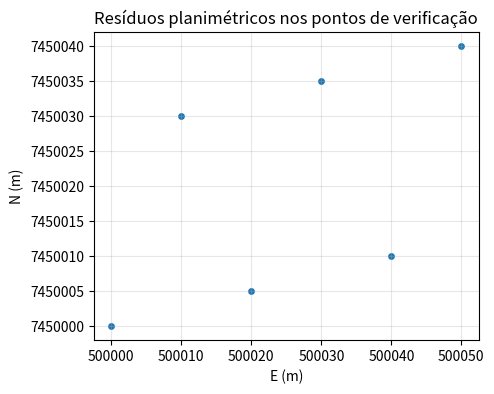

Here is the Python script that generated this plot:
import numpy as np
import pandas as pd
import matplotlib.pyplot as plt

verificacao = pd.DataFrame({
    'id': ['PV-01','PV-02','PV-03','PV-04','PV-05','PV-06'],
    'E_ref': [500000,500020,500040,500010,500030,500050],
    'N_ref': [7450000,7450005,7450010,7450030,7450035,7450040],
    'H_ref': [10.00,10.08,10.12,12.02,12.10,12.15],
    'E_nuvem': [500000.02,500020.01,500039.97,500010.03,500030.01,500049.96],
    'N_nuvem': [7449999.98,7450005.03,7450010.01,7450029.96,7450035.02,7450040.03],
    'H_nuvem': [10.03,10.06,10.16,12.00,12.13,12.11],
})
for eixo in ['E','N','H']:
    verificacao[f'd{eixo}'] = verificacao[f'{eixo}_nuvem'] - verificacao[f'{eixo}_ref']
verificacao['d2D'] = np.hypot(verificacao.dE, verificacao.dN)
verificacao['d3D'] = np.sqrt(verificacao.dE**2 + verificacao.dN**2 + verificacao.dH**2)
verificacao.round(3)

def rmse(valores):
    valores = np.asarray(valores, dtype=float)
    return np.sqrt(np.mean(valores**2))

metricas = pd.Series({
    'viés E (m)': verificacao.dE.mean(),
    'viés N (m)': verificacao.dN.mean(),
    'viés H (m)': verificacao.dH.mean(),
    'RMSE 2D (m)': np.sqrt(np.mean(verificacao.dE**2 + verificacao.dN**2)),
    'RMSE H (m)': rmse(verificacao.dH),
    'RMSE 3D (m)': rmse(verificacao.d3D),
    'erro 3D máximo (m)': verificacao.d3D.max(),
})
metricas.round(3).to_frame('resultado')

limite_rmse_3d_m = 0.10  # exemplo; substituir pelo requisito aprovado
resultado_aceite = 'ATENDE' if metricas['RMSE 3D (m)'] <= limite_rmse_3d_m else 'NÃO ATENDE'
print(f'Critério didático: RMSE 3D <= {limite_rmse_3d_m:.2f} m — {resultado_aceite}')

fig, ax = plt.subplots(figsize=(6, 4))
ax.quiver(verificacao.E_ref, verificacao.N_ref, verificacao.dE, verificacao.dN, angles='xy', scale_units='xy', scale=1)
ax.scatter(verificacao.E_ref, verificacao.N_ref, s=15)
ax.set(title='Resíduos planimétricos nos pontos de verificação', xlabel='E (m)', ylabel='N (m)', aspect='equal')
ax.ticklabel_format(style='plain', useOffset=False); ax.grid(alpha=.3); plt.show()

matriz = pd.DataFrame(
    [[920, 35, 45], [28, 870, 102], [20, 65, 915]],
    index=pd.Index(['pavimento','fachada','vegetação'], name='referência'),
    columns=pd.Index(['pavimento','fachada','vegetação'], name='predição'),
)
acuracia_global = np.trace(matriz.to_numpy()) / matriz.to_numpy().sum()
recall = np.diag(matriz) / matriz.sum(axis=1)
precisao = np.diag(matriz) / matriz.sum(axis=0)
pd.DataFrame({'precisão': precisao, 'revocação': recall}).round(3).assign(acuracia_global=round(acuracia_global, 3))
